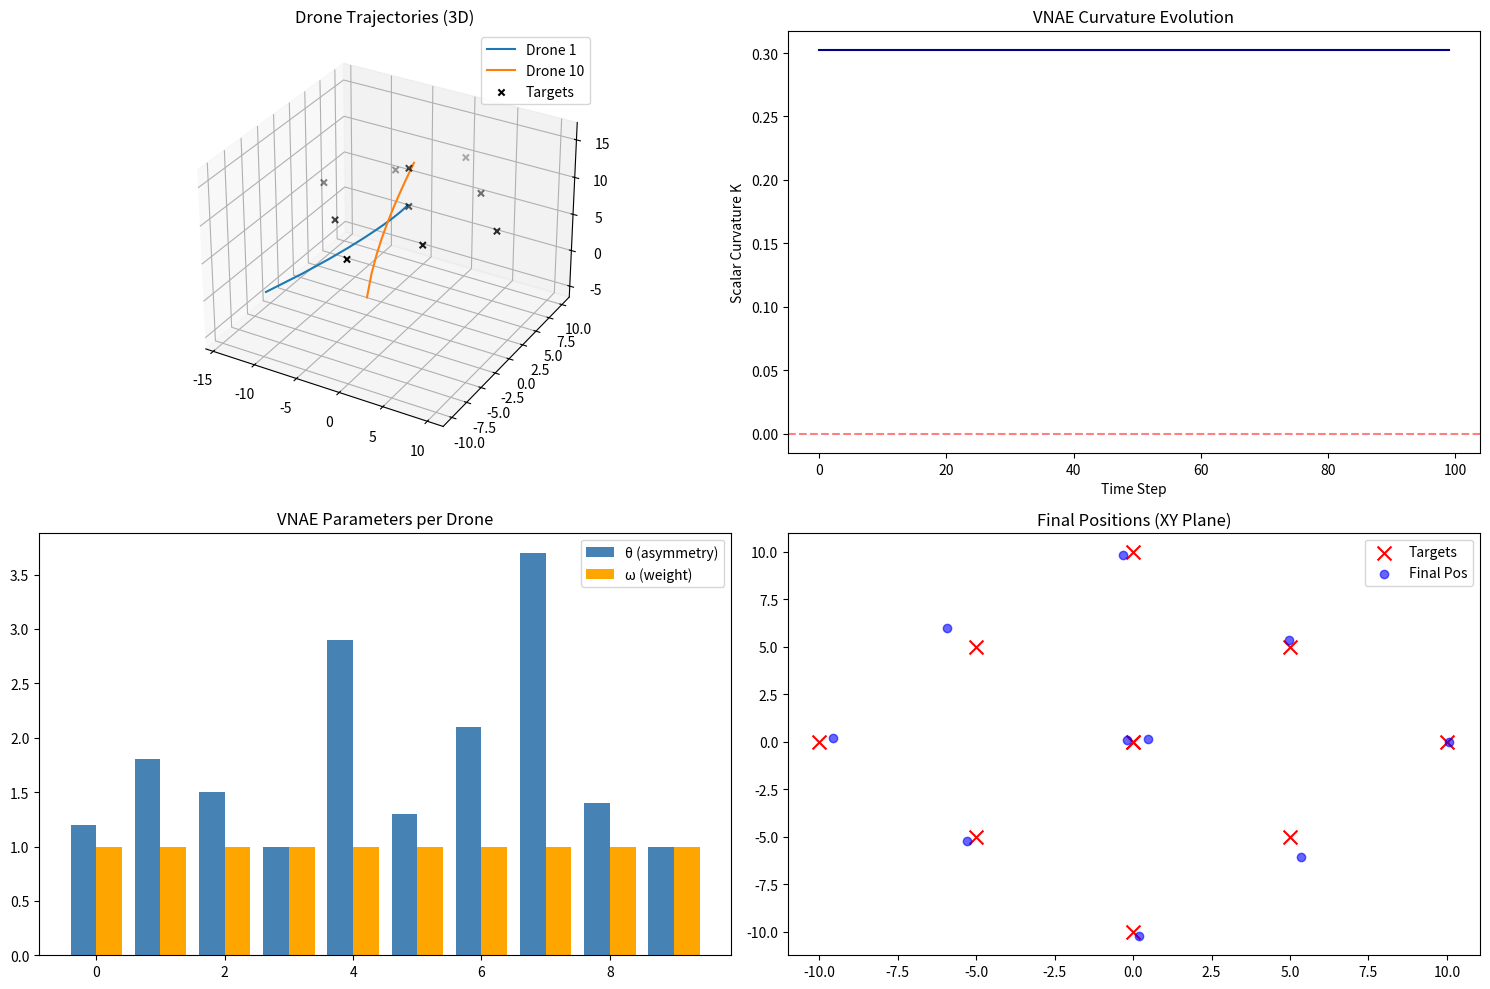

This chart was generated by the following Python code:
import numpy as np
import matplotlib.pyplot as plt
from mpl_toolkits.mplot3d import Axes3D

class VNAEDroneController:
    """
    VNAE Control System for a Swarm of Drones.
    Implements asymmetric equilibrium for multi-agent coordination.
    """
    def __init__(self, n_drones=10):
        self.n_drones = n_drones
        
        # --- USER-DEFINED PARAMETERS ---
        # Asymmetry parameters (theta_i)
        self.theta = np.array([1.2, 1.8, 1.5, 1.0, 2.9, 1.3, 2.1, 3.7, 1.4, 1.0])
        
        # Strategic weights (omega_i)
        self.omega = np.ones(n_drones)
        
        # Global rigidity parameter (beta)
        self.beta = 0.1
        
        # --- SYSTEM SETUP ---
        np.random.seed(42)
        # Coupling matrix (A) - Symmetrized
        A_raw = np.random.normal(0, 1, (n_drones, n_drones))
        self.A = (A_raw + A_raw.T) / 2
        np.fill_diagonal(self.A, 0)
        
        # Initial positions (random in 3D)
        self.positions = np.random.normal(0, 10, (n_drones, 3))
        
        # Target formation (desired coordinates)
        self.targets = np.array([
            [0, 0, 10], [5, 5, 10], [5, -5, 10], [-5, 5, 10], [-5, -5, 10],
            [10, 0, 10], [0, 10, 10], [-10, 0, 10], [0, -10, 10], [0, 0, 15]
        ])
        
        # Metrics History
        self.curvature_history = []
        self.positions_history = [self.positions.copy()]

    def compute_vnae_equilibrium(self):
        """Computes geometric stability and manifold properties."""
        M = self.A + np.diag(self.theta)
        
        # Manifold dimension using SVD
        U, S, Vh = np.linalg.svd(M)
        rank = np.sum(S > 1e-10)
        manifold_dim = self.n_drones - rank
        
        # Simplified Scalar Curvature K
        K = 0.0
        for i in range(self.n_drones):
            for j in range(i + 1, self.n_drones):
                diff_theta = abs(self.theta[i] - self.theta[j])
                coupling = abs(self.A[i, j])
                rigidity = 1 + self.beta * (self.theta[i] + self.theta[j])
                K += diff_theta * coupling / rigidity
        
        K = (2 * K) / (self.n_drones * (self.n_drones - 1))
        return {"curvature": K, "stable": K > 0, "manifold_dim": manifold_dim}

    def vnae_control_law(self, dt=0.1):
        """VNAE-based control law: s_dot = -[diag(w)*grad_V + diag(theta)*s] + coupling"""
        # Potential gradient (distance to target)
        grad_V = self.positions - self.targets
        control_force = np.zeros((self.n_drones, 3))
        
        for i in range(self.n_drones):
            # Individual VNAE dynamics
            vnae_force = -self.omega[i] * grad_V[i, :] - self.theta[i] * (self.positions[i, :] - self.targets[i, :])
            
            # Coordination coupling from other drones
            coupling_force = np.zeros(3)
            for j in range(self.n_drones):
                if i != j:
                    coupling_force += self.A[i, j] * (self.positions[j, :] - self.positions[i, :])
            
            control_force[i, :] = vnae_force + self.beta * coupling_force
            
        # Update positions
        self.positions = self.positions + control_force * dt
        
        # Store metrics
        results = self.compute_vnae_equilibrium()
        self.curvature_history.append(results["curvature"])
        self.positions_history.append(self.positions.copy())

    def simulate(self, n_steps=100, dt=0.1):
        print("="*40)
        print("VNAE DRONE CONTROL SIMULATION")
        print("="*40)
        
        for step in range(n_steps + 1):
            if step > 0:
                self.vnae_control_law(dt)
            
            if step % 20 == 0:
                res = self.compute_vnae_equilibrium()
                print(f"Step {step}: K = {res['curvature']:.4f}, Stable = {res['stable']}")

    def visualize(self):
        # Prepare data
        pos_hist = np.array(self.positions_history)
        
        fig = plt.figure(figsize=(15, 10))
        
        # Plot 1: 3D Trajectories
        ax1 = fig.add_subplot(2, 2, 1, projection='3d')
        for i in [0, 9]: # Plotting drone 1 and 10 for clarity
            ax1.plot(pos_hist[:, i, 0], pos_hist[:, i, 1], pos_hist[:, i, 2], label=f'Drone {i+1}')
        ax1.scatter(self.targets[:, 0], self.targets[:, 1], self.targets[:, 2], color='black', marker='x', label='Targets')
        ax1.set_title("Drone Trajectories (3D)")
        ax1.legend()

        # Plot 2: Curvature Evolution
        ax2 = fig.add_subplot(2, 2, 2)
        ax2.plot(self.curvature_history, color='darkblue')
        ax2.axhline(0, color='red', linestyle='--', alpha=0.5)
        ax2.set_title("VNAE Curvature Evolution")
        ax2.set_xlabel("Time Step")
        ax2.set_ylabel("Scalar Curvature K")

        # Plot 3: Parameters
        ax3 = fig.add_subplot(2, 2, 3)
        indices = np.arange(self.n_drones)
        ax3.bar(indices - 0.2, self.theta, width=0.4, label='θ (asymmetry)', color='steelblue')
        ax3.bar(indices + 0.2, self.omega, width=0.4, label='ω (weight)', color='orange')
        ax3.set_title("VNAE Parameters per Drone")
        ax3.legend()

        # Plot 4: XY Plane Final Positions
        ax4 = fig.add_subplot(2, 2, 4)
        ax4.scatter(self.targets[:, 0], self.targets[:, 1], color='red', marker='x', s=100, label='Targets')
        ax4.scatter(self.positions[:, 0], self.positions[:, 1], color='blue', alpha=0.6, label='Final Pos')
        ax4.set_title("Final Positions (XY Plane)")
        ax4.legend()

        plt.tight_layout()
        plt.show()

# Execution
controller = VNAEDroneController(n_drones=10)
controller.simulate(n_steps=100)
controller.visualize()
